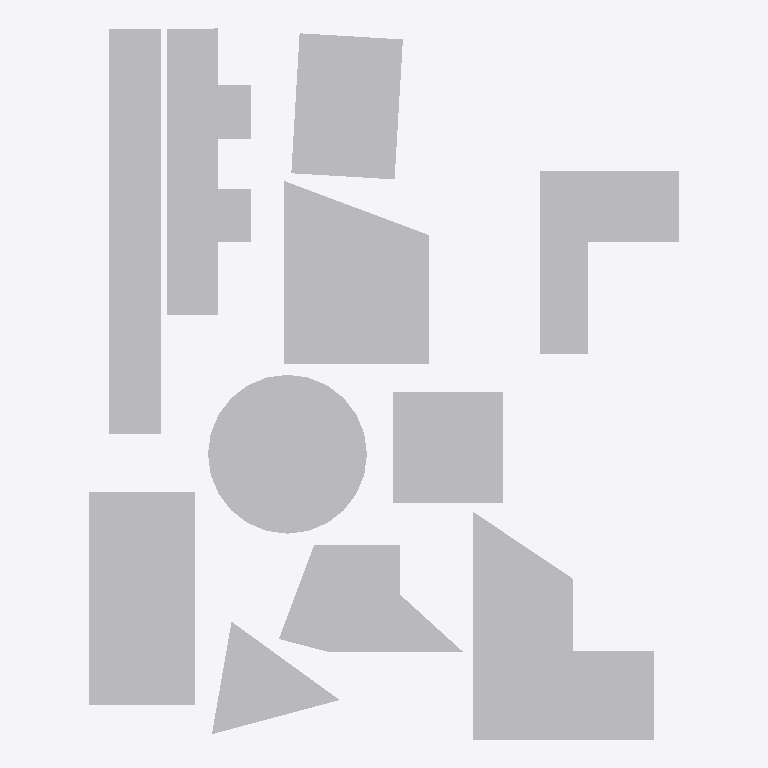
Plan cut of the same IFC building model at storey 'Default Building Storey' (level 0.00 m, cut at 1.40 m), seen from above with north up, elements coloured by IFC class: 11 other elements (light grey). No cut surface shows.
Extent 7.9 m × 9.5 m × 0.0 m (x, y, z). Storeys (1): Default Building Storey at 0.00 m. Elements (11): 11 IfcBuildingElementProxy.

HEADER;
FILE_DESCRIPTION(('ViewDefinition [CoordinationView]'),'2;1');
FILE_NAME('','2022-11-11T21:08:05',(''),(''),'','SketchUp Pro 2015','');
FILE_SCHEMA(('IFC2X3'));
ENDSEC;
DATA;
#1=IFCPROJECT('0QAj5OCQD14Qzp4xKDq9gk',#2,'Default Project','Description of Default Project',$,$,$,(#20),#7);
#24=IFCSITE('268aNoE9X2BOpsdruk9kIC',#2,'Default Site','Description of Default Site',$,#25,$,$,.ELEMENT.,(24,28,0),(54,25,0),10.0,$,$);
#30=IFCBUILDING('2zkzWCjy11lOQzX3EyHo6J',#2,'Default Building','Description of Default Building',$,#31,$,$,.ELEMENT.,$,$,#36);
#37=IFCBUILDINGSTOREY('3c6ITDuLv5txglYWyZn6hI',#2,'Default Building Storey','Description of Default Building Storey',$,#38,$,$,.ELEMENT.,0.0);
#205=IFCBUILDINGELEMENTPROXY('0EBJugVqP2EhxdTvw1yqHt',#2,'6','Description of Object',$,#206,#211,$,$);
#308=IFCBUILDINGELEMENTPROXY('0AKTvahmj1ne1cNdIPbBxF',#2,'3','Description of Object',$,#309,#314,$,$);
#117=IFCBUILDINGELEMENTPROXY('1ZFvM79Kv9MgK6OR7nxjNS',#2,'Klaus','Description of Object',$,#118,#123,$,$);
#420=IFCBUILDINGELEMENTPROXY('2LOYjxLFD4ExyBEIExfA1V',#2,'7','Description of Object',$,#421,#426,$,$);
#151=IFCBUILDINGELEMENTPROXY('0EHtXdpJvE6PlQrS21$MqS',#2,'4','Description of Object',$,#152,#157,$,$);
#378=IFCBUILDINGELEMENTPROXY('06lUsWU_T4rv577Wg3y00e',#2,'8','Description of Object',$,#379,#384,$,$);
#342=IFCBUILDINGELEMENTPROXY('1CoAmpW85ECwAQXrIOss$4',#2,'GutenTag','Description of Object',$,#343,#348,$,$);
#47=IFCBUILDINGELEMENTPROXY('0WdfoR8IL75v36GfCQfgOk',#2,'Hildegard','Description of Object',$,#48,#53,$,$);
#81=IFCBUILDINGELEMENTPROXY('1KoKqXwEb3_exUiVa0FGGS',#2,'Kevin','Description of Object',$,#82,#87,$,$);
#274=IFCBUILDINGELEMENTPROXY('1TKHjuDw187wv6GndOtzGN',#2,'2','Description of Object',$,#275,#280,$,$);
#241=IFCBUILDINGELEMENTPROXY('1JM$0tZIf9g8OwN9txiQr0',#2,'Dieter','Description of Object',$,#242,#247,$,$);
ENDSEC;
